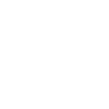
t = 0.00 s
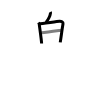
t = 3.50 s
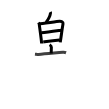
t = 6.75 s
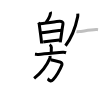
t = 10.25 s
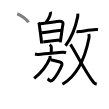
t = 13.50 s
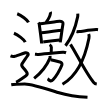
t = 17.00 s

The animated SVG that drew these frames (rendered in a browser with its animation timeline set to each time). Animation: 17 SMIL elements (animate=17); one cycle of 17.00 s.

<svg width="109px" height="109px" viewBox="0 0 px 109px" xmlns="http://www.w3.org/2000/svg" xmlns:xlink="http://www.w3.org/1999/xlink" xml:space="preserve" version="1.1"  baseProfile="full">
<path d="M50.32,12c0.18,0.38,0.21,0.85,0.16,1.18c-0.25,1.96-2.44,6.65-4.42,9.29" style="fill:none;stroke:black;stroke-width:3;opacity:0">
  <animate attributeType="CSS" attributeName="opacity" from="0" to="1" begin="0s" dur="1s" repeatCount="Indefinite" fill="freeze" />
</path>
<path d="M38.5,22.5c0.36,0.53,0.73,0.8,0.73,1.5c0,0.71,2.24,16.01,2.39,19.5" style="fill:none;stroke:black;stroke-width:3;opacity:0">
  <animate attributeType="CSS" attributeName="opacity" from="0" to="1" begin="1s" dur="1s" repeatCount="Indefinite" fill="freeze" />
</path>
<path d="M39.45,23.75c2.06-0.09,18.23-2.41,20.11-2.51c1.57-0.09,3.77,0.79,3.45,2.62c-0.76,4.4-1.51,10.15-2.76,18.52" style="fill:none;stroke:black;stroke-width:3;opacity:0">
  <animate attributeType="CSS" attributeName="opacity" from="0" to="1" begin="2s" dur="1s" repeatCount="Indefinite" fill="freeze" />
</path>
<path d="M41.31,32.85C47,32.25,55.5,31,61.18,30.19" style="fill:none;stroke:black;stroke-width:3;opacity:0">
  <animate attributeType="CSS" attributeName="opacity" from="0" to="1" begin="3s" dur="1s" repeatCount="Indefinite" fill="freeze" />
</path>
<path d="M43.23,42.03c6.02-0.78,9.77-1.28,16.43-1.98" style="fill:none;stroke:black;stroke-width:3;opacity:0">
  <animate attributeType="CSS" attributeName="opacity" from="0" to="1" begin="4s" dur="1s" repeatCount="Indefinite" fill="freeze" />
</path>
<path d="M49.58,44.75c0.67,0.36,1.78,1.76,1.78,2.48c0,2.66-0.21,4-0.09,6.25" style="fill:none;stroke:black;stroke-width:3;opacity:0">
  <animate attributeType="CSS" attributeName="opacity" from="0" to="1" begin="5s" dur="1s" repeatCount="Indefinite" fill="freeze" />
</path>
<path d="M34.94,54.19c0.85,0.06,2.79,0.41,3.61,0.33c6.67-0.69,16.95-1.52,24.35-2.2c1.39-0.13,2.11,0.03,3.16,0.42" style="fill:none;stroke:black;stroke-width:3;opacity:0">
  <animate attributeType="CSS" attributeName="opacity" from="0" to="1" begin="6s" dur="1s" repeatCount="Indefinite" fill="freeze" />
</path>
<path d="M50.65,59.77c3.1,0.73,6.1,1.48,9.23,2.29c1.98,0.51,2.39,1.85,1.99,3.02c-1.62,4.67-6.32,12.04-8.86,14.67c-2.76,2.86-4.6-0.61-5.42-0.99" style="fill:none;stroke:black;stroke-width:3;opacity:0">
  <animate attributeType="CSS" attributeName="opacity" from="0" to="1" begin="7s" dur="1s" repeatCount="Indefinite" fill="freeze" />
</path>
<path d="M50.02,55.98c0.04,0.53,0.21,1.4-0.09,2.12C47.5,64,43.25,71,34.13,78.44" style="fill:none;stroke:black;stroke-width:3;opacity:0">
  <animate attributeType="CSS" attributeName="opacity" from="0" to="1" begin="8s" dur="1s" repeatCount="Indefinite" fill="freeze" />
</path>
<path d="M77.77,13.64c0.03,0.76,0.15,1.99-0.07,3.04c-1.39,6.71-4.99,19.8-12.2,29.07" style="fill:none;stroke:black;stroke-width:3;opacity:0">
  <animate attributeType="CSS" attributeName="opacity" from="0" to="1" begin="9s" dur="1s" repeatCount="Indefinite" fill="freeze" />
</path>
<path d="M76.53,31.45c0.59,0.14,1.67,0.2,2.25,0.14C84,31,90.25,29.9,96.07,29.62c1.04-0.05,1.69-0.01,1.96,0.03" style="fill:none;stroke:black;stroke-width:3;opacity:0">
  <animate attributeType="CSS" attributeName="opacity" from="0" to="1" begin="10s" dur="1s" repeatCount="Indefinite" fill="freeze" />
</path>
<path d="M88.73,33.93c0.42,1.23,0.65,2.12,0.21,4.38C84.91,58.81,76.75,76,62.48,84.25" style="fill:none;stroke:black;stroke-width:3;opacity:0">
  <animate attributeType="CSS" attributeName="opacity" from="0" to="1" begin="11s" dur="1s" repeatCount="Indefinite" fill="freeze" />
</path>
<path d="M70.5,44.4c4.65,7,16.06,29.89,22.98,37.77c1.33,1.52,2.18,1.77,3.27,1.93" style="fill:none;stroke:black;stroke-width:3;opacity:0">
  <animate attributeType="CSS" attributeName="opacity" from="0" to="1" begin="12s" dur="1s" repeatCount="Indefinite" fill="freeze" />
</path>
<path d="M17.21,13.75c3.99,1.52,10.3,6.26,11.29,8.63" style="fill:none;stroke:black;stroke-width:3;opacity:0">
  <animate attributeType="CSS" attributeName="opacity" from="0" to="1" begin="13s" dur="1s" repeatCount="Indefinite" fill="freeze" />
</path>
<path d="M13.96,33.25c3.99,1.57,10.3,6.45,11.29,8.88" style="fill:none;stroke:black;stroke-width:3;opacity:0">
  <animate attributeType="CSS" attributeName="opacity" from="0" to="1" begin="14s" dur="1s" repeatCount="Indefinite" fill="freeze" />
</path>
<path d="M10.5,55.94c2.25,0.85,3.75,0.43,4.75,0.21c1-0.21,8.5-2.99,10-3.42c1.5-0.43,3.75,1.07,2.75,2.35s-5,7.19-5.75,8.26c-0.75,1.07-0.5,2.99,1,4.48s2.75,3.2,3.5,4.48c0.75,1.28,0.75,2.35-0.75,3.42c-1.5,1.07-8.5,6.04-10,6.47" style="fill:none;stroke:black;stroke-width:3;opacity:0">
  <animate attributeType="CSS" attributeName="opacity" from="0" to="1" begin="15s" dur="1s" repeatCount="Indefinite" fill="freeze" />
</path>
<path d="M11.25,84.65c2.92-0.5,8.66-0.67,13.16-0.76c7.84-0.15,29.31,7.27,33.62,8.57C69.72,96,77.25,96.75,87.5,97.24" style="fill:none;stroke:black;stroke-width:3;opacity:0">
  <animate attributeType="CSS" attributeName="opacity" from="0" to="1" begin="16s" dur="1s" repeatCount="Indefinite" fill="freeze" />
</path>
</svg>
